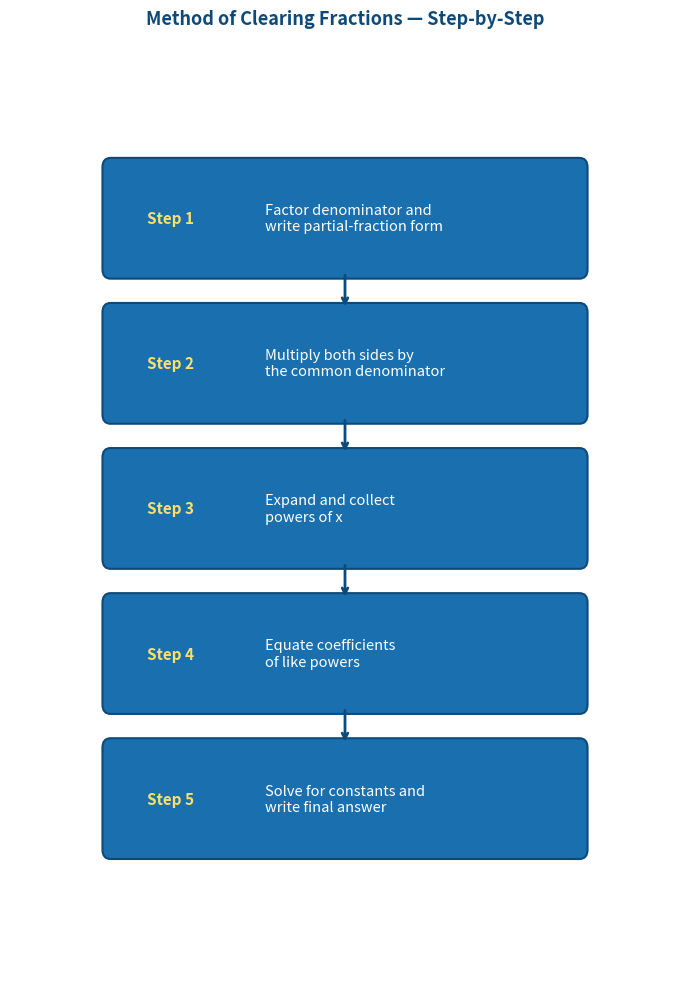

The matplotlib source for this figure: (Note: this script raises an exception after producing the figure.)
import matplotlib
matplotlib.use('Agg')
import matplotlib.pyplot as plt
import matplotlib.patches as mpatches
from matplotlib.patches import FancyBboxPatch, FancyArrowPatch

fig, ax = plt.subplots(figsize=(7, 10))
ax.set_xlim(0, 10)
ax.set_ylim(0, 12)
ax.axis('off')
fig.patch.set_facecolor('white')

steps = [
    ("Step 1", "Factor denominator and\nwrite partial-fraction form"),
    ("Step 2", "Multiply both sides by\nthe common denominator"),
    ("Step 3", "Expand and collect\npowers of x"),
    ("Step 4", "Equate coefficients\nof like powers"),
    ("Step 5", "Solve for constants and\nwrite final answer"),
]

box_width = 7.0
box_height = 1.3
box_x = 1.5
gap = 0.55
total_height = len(steps) * (box_height + gap) - gap
start_y = (12 - total_height) / 2 + total_height

colors = ['#1a6faf', '#1a6faf', '#1a6faf', '#1a6faf', '#1a6faf']

for i, (label, text) in enumerate(steps):
    y = start_y - i * (box_height + gap)
    box = FancyBboxPatch(
        (box_x, y - box_height),
        box_width, box_height,
        boxstyle="round,pad=0.12",
        linewidth=1.5,
        edgecolor='#0d4a7a',
        facecolor=colors[i],
        zorder=2
    )
    ax.add_patch(box)
    ax.text(
        box_x + 0.55, y - box_height / 2,
        label,
        fontsize=11, fontweight='bold',
        color='#ffe066',
        va='center', ha='left',
        zorder=3
    )
    ax.text(
        box_x + 2.3, y - box_height / 2,
        text,
        fontsize=10.5,
        color='white',
        va='center', ha='left',
        zorder=3
    )
    if i < len(steps) - 1:
        arrow_x = box_x + box_width / 2
        arrow_y_start = y - box_height - 0.04
        arrow_y_end = y - box_height - gap + 0.04
        ax.annotate(
            '',
            xy=(arrow_x, arrow_y_end),
            xytext=(arrow_x, arrow_y_start),
            arrowprops=dict(
                arrowstyle='->', color='#0d4a7a',
                lw=2.0
            ),
            zorder=4
        )

ax.set_title(
    'Method of Clearing Fractions — Step-by-Step',
    fontsize=13, fontweight='bold',
    color='#0d4a7a', pad=10
)

plt.tight_layout()
plt.savefig(r"/Users/chenghaoxiang/.openclaw/workspace/tutor-openclaw-ui/generated/fig-1777181281495-hiotidrr.png", dpi=150, bbox_inches="tight")
